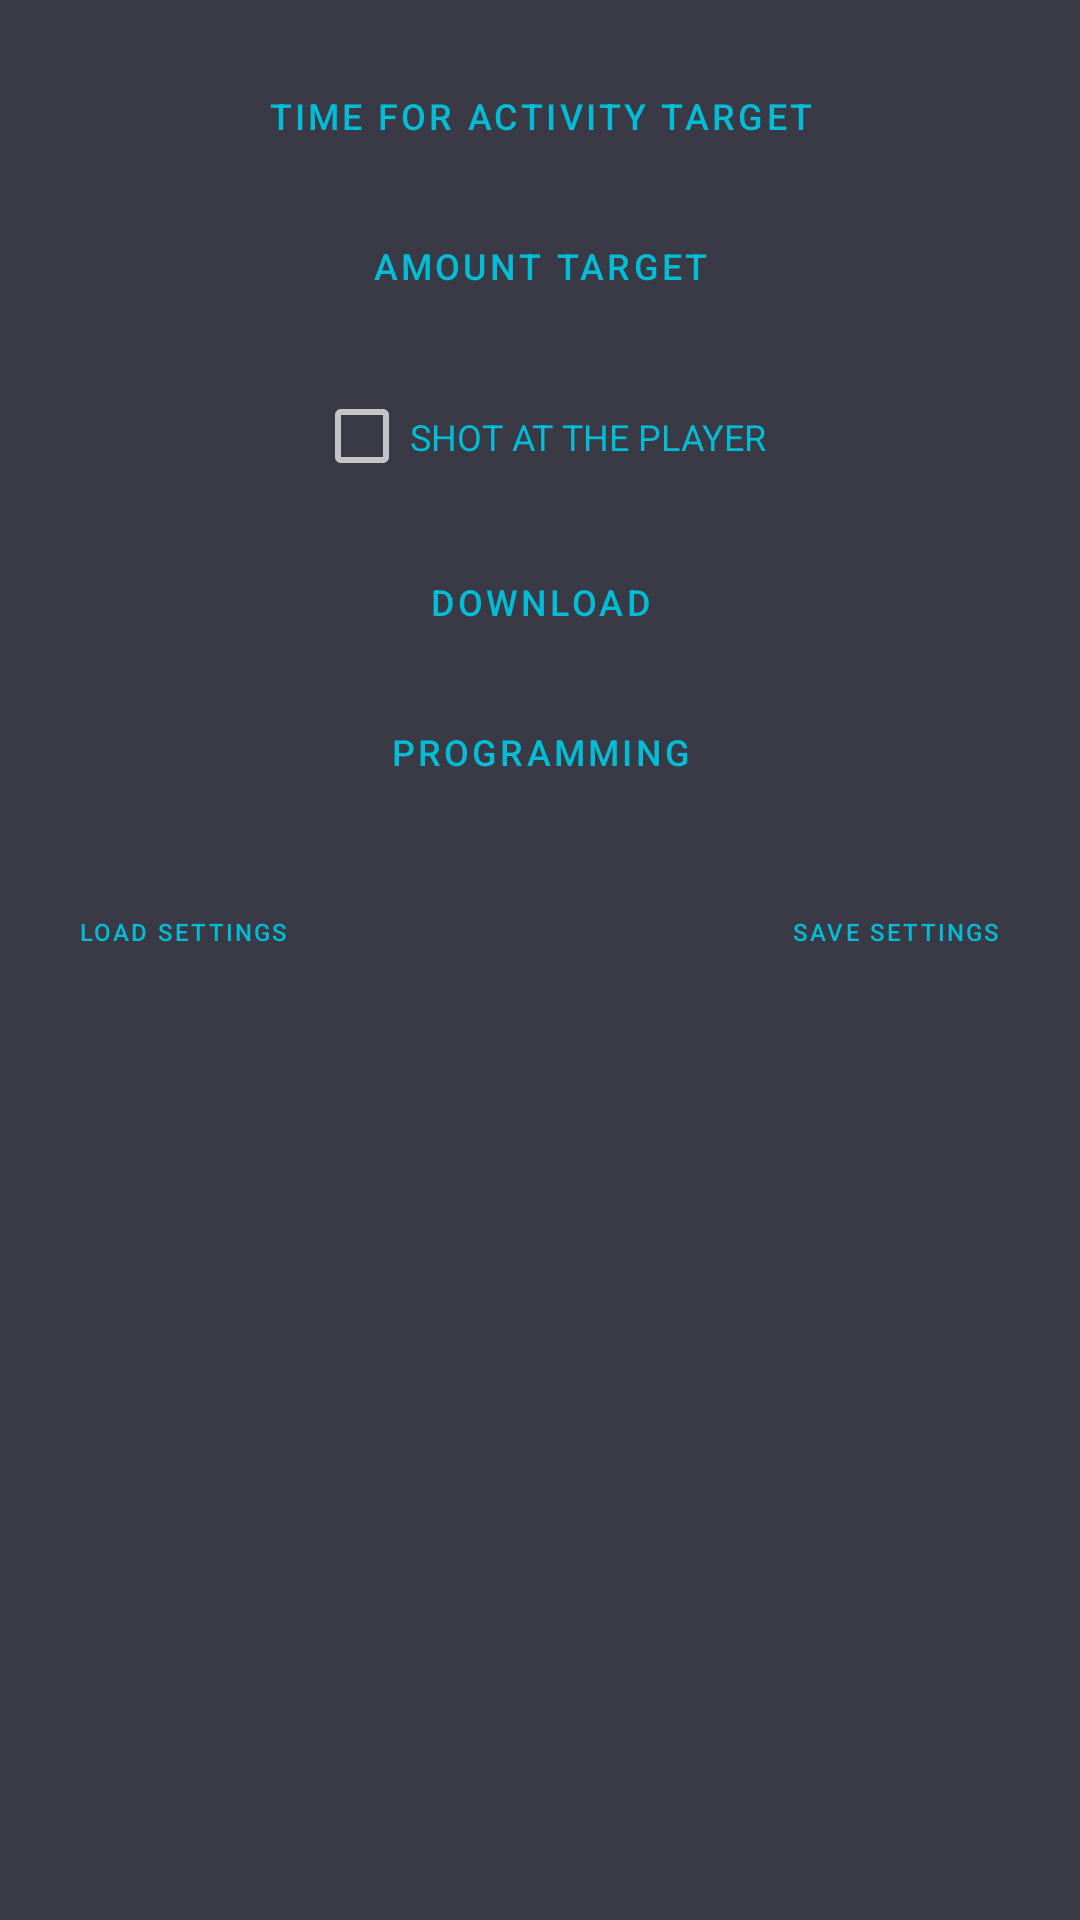

The Android layout XML behind this screen, and the referenced resources:
<!-- AndroidManifest.xml: activity theme Theme.MaterialComponents.NoActionBar -->
<!-- res/layout/activity_setting.xml -->
<?xml version="1.0" encoding="utf-8"?>
<androidx.constraintlayout.widget.ConstraintLayout xmlns:android="http://schemas.android.com/apk/res/android"
    xmlns:app="http://schemas.android.com/apk/res-auto"


    xmlns:tools="http://schemas.android.com/tools"
    android:id="@+id/coordinatorLayout"
    android:layout_width="600dp"
    android:layout_height="match_parent"
    android:background="#3A3A47"
    android:isScrollContainer="true"
    android:orientation="horizontal"
    android:overScrollMode="always"
    android:screenOrientation="landscape">

    <androidx.core.widget.NestedScrollView
        android:layout_width="match_parent"
        android:layout_height="match_parent"
        android:fillViewport="true"
        app:layout_constraintBottom_toBottomOf="parent"
        app:layout_constraintEnd_toEndOf="parent"
        app:layout_constraintStart_toStartOf="parent"
        app:layout_constraintTop_toTopOf="parent">

        <androidx.constraintlayout.widget.ConstraintLayout
            android:layout_width="match_parent"
            android:layout_height="match_parent"
            android:outlineProvider="none">

            <Button
                android:id="@+id/button9"
                style="@style/Widget.MaterialComponents.Button.OutlinedButton"
                android:layout_width="115dp"
                android:layout_height="55dp"
                android:onClick="saveData"
                android:text="@string/saveSettings"
                android:textColor="#00BCD4"
                android:textSize="8sp"
                app:layout_constraintEnd_toEndOf="parent"
                app:layout_constraintStart_toEndOf="@+id/button8"
                app:layout_constraintTop_toTopOf="@+id/button8"
                app:strokeColor="#00BCD4"
                app:strokeWidth="2dp" />

            <Button
                android:id="@+id/button_down"
                style="@style/Widget.MaterialComponents.Button.OutlinedButton"
                android:layout_width="340dp"
                android:layout_height="45dp"
                android:layout_marginTop="10dp"
                android:onClick="downloadFile"
                android:text="@string/dialogDown"
                android:textAlignment="center"
                android:textColor="#00BCD4"
                android:textSize="12sp"
                app:layout_constraintEnd_toEndOf="parent"
                app:layout_constraintStart_toStartOf="parent"
                app:layout_constraintTop_toBottomOf="@+id/checkBoxIR"
                app:strokeColor="#00BCD4"
                app:strokeWidth="2dp" />

            <Button
                android:id="@+id/button8"
                style="@style/Widget.MaterialComponents.Button.OutlinedButton"
                android:layout_width="115dp"
                android:layout_height="75dp"
                android:layout_marginTop="10dp"
                android:onClick="SendData"
                android:text="@string/DownloadTurret"
                android:textColor="#00BCD4"
                android:textSize="10sp"
                android:visibility="invisible"
                app:layout_constraintEnd_toStartOf="@+id/button9"
                app:layout_constraintStart_toEndOf="@+id/button7"
                app:layout_constraintTop_toBottomOf="@+id/button_prog"
                app:strokeColor="#00BCD4"
                app:strokeWidth="2dp" />

            <Button
                android:id="@+id/button_prog"
                style="@style/Widget.MaterialComponents.Button.OutlinedButton"
                android:layout_width="340dp"
                android:layout_height="45dp"
                android:layout_marginTop="5dp"
                android:onClick="showVolume"
                android:text="@string/dialogProg"
                android:textAlignment="center"
                android:textColor="#00BCD4"
                android:textSize="12sp"
                app:layout_constraintEnd_toEndOf="parent"
                app:layout_constraintHorizontal_bias="0.498"
                app:layout_constraintStart_toStartOf="parent"
                app:layout_constraintTop_toBottomOf="@+id/button_down"
                app:strokeColor="#00BCD4"
                app:strokeWidth="2dp" />

            <Button
                android:id="@+id/button7"
                style="@style/Widget.MaterialComponents.Button.OutlinedButton"
                android:layout_width="115dp"
                android:layout_height="55dp"
                android:onClick="loadData"
                android:text="@string/loadSettings"
                android:textColor="#00BCD4"
                android:textSize="8sp"
                app:layout_constraintEnd_toStartOf="@+id/button8"
                app:layout_constraintStart_toStartOf="parent"
                app:layout_constraintTop_toTopOf="@+id/button8"
                app:strokeColor="#00BCD4"
                app:strokeWidth="2dp" />

            <Button
                android:id="@+id/button_target"
                style="@style/Widget.MaterialComponents.Button.OutlinedButton"
                android:layout_width="340dp"
                android:layout_height="45dp"
                android:layout_marginTop="5dp"
                android:onClick="showAmountTarget"
                android:text="@string/buttonTarget"
                android:textAlignment="center"
                android:textColor="#00BCD4"
                android:textSize="12sp"
                app:layout_constraintEnd_toEndOf="parent"
                app:layout_constraintStart_toStartOf="parent"
                app:layout_constraintTop_toBottomOf="@+id/button_time"
                app:strokeColor="#00BCD4"
                app:strokeWidth="2dp" />

            <Button
                android:id="@+id/button_time"
                style="@style/Widget.MaterialComponents.Button.OutlinedButton"
                android:layout_width="340dp"
                android:layout_height="45dp"
                android:layout_marginTop="16dp"
                android:onClick="showTimeTarget"
                android:text="@string/dialogTime"
                android:textAlignment="center"
                android:textColor="#00BCD4"
                android:textSize="12sp"
                app:layout_constraintEnd_toEndOf="parent"
                app:layout_constraintStart_toStartOf="parent"
                app:layout_constraintTop_toTopOf="parent"
                app:strokeColor="#00BCD4"
                app:strokeWidth="2dp" />

            <CheckBox
                android:id="@+id/checkBoxIR"
                android:layout_width="wrap_content"
                android:layout_height="45dp"
                android:layout_marginTop="12dp"
                android:onClick="onClickcheck"
                android:text="@string/checkIR"
                android:textAlignment="viewStart"
                android:textAllCaps="true"
                android:textColor="#00BCD4"
                android:textSize="12sp"
                app:layout_constraintEnd_toEndOf="parent"
                app:layout_constraintStart_toStartOf="parent"
                app:layout_constraintTop_toBottomOf="@+id/button_target"
                tools:text="@string/checkIR" />

            <TextView
                android:id="@+id/textView"
                android:layout_width="wrap_content"
                android:layout_height="wrap_content"
                android:layout_marginStart="336dp"
                android:layout_marginTop="8dp"
                android:text="TextView"
                android:visibility="invisible"
                app:layout_constraintStart_toStartOf="parent"
                app:layout_constraintTop_toBottomOf="@+id/button8"
                tools:visibility="invisible" />
        </androidx.constraintlayout.widget.ConstraintLayout>
    </androidx.core.widget.NestedScrollView>


</androidx.constraintlayout.widget.ConstraintLayout>
<!-- resources referenced by this layout -->
<resources>
  <string name="DownloadTurret">Apply settings</string>
  <string name="buttonTarget">amount target</string>
  <string name="checkIR">Shot at the player</string>
  <string name="dialogDown">Download </string>
  <string name="dialogProg">Programming</string>
  <string name="dialogTime">Time for activity target</string>
  <string name="loadSettings">load settings</string>
  <string name="saveSettings">save settings</string>
</resources>
